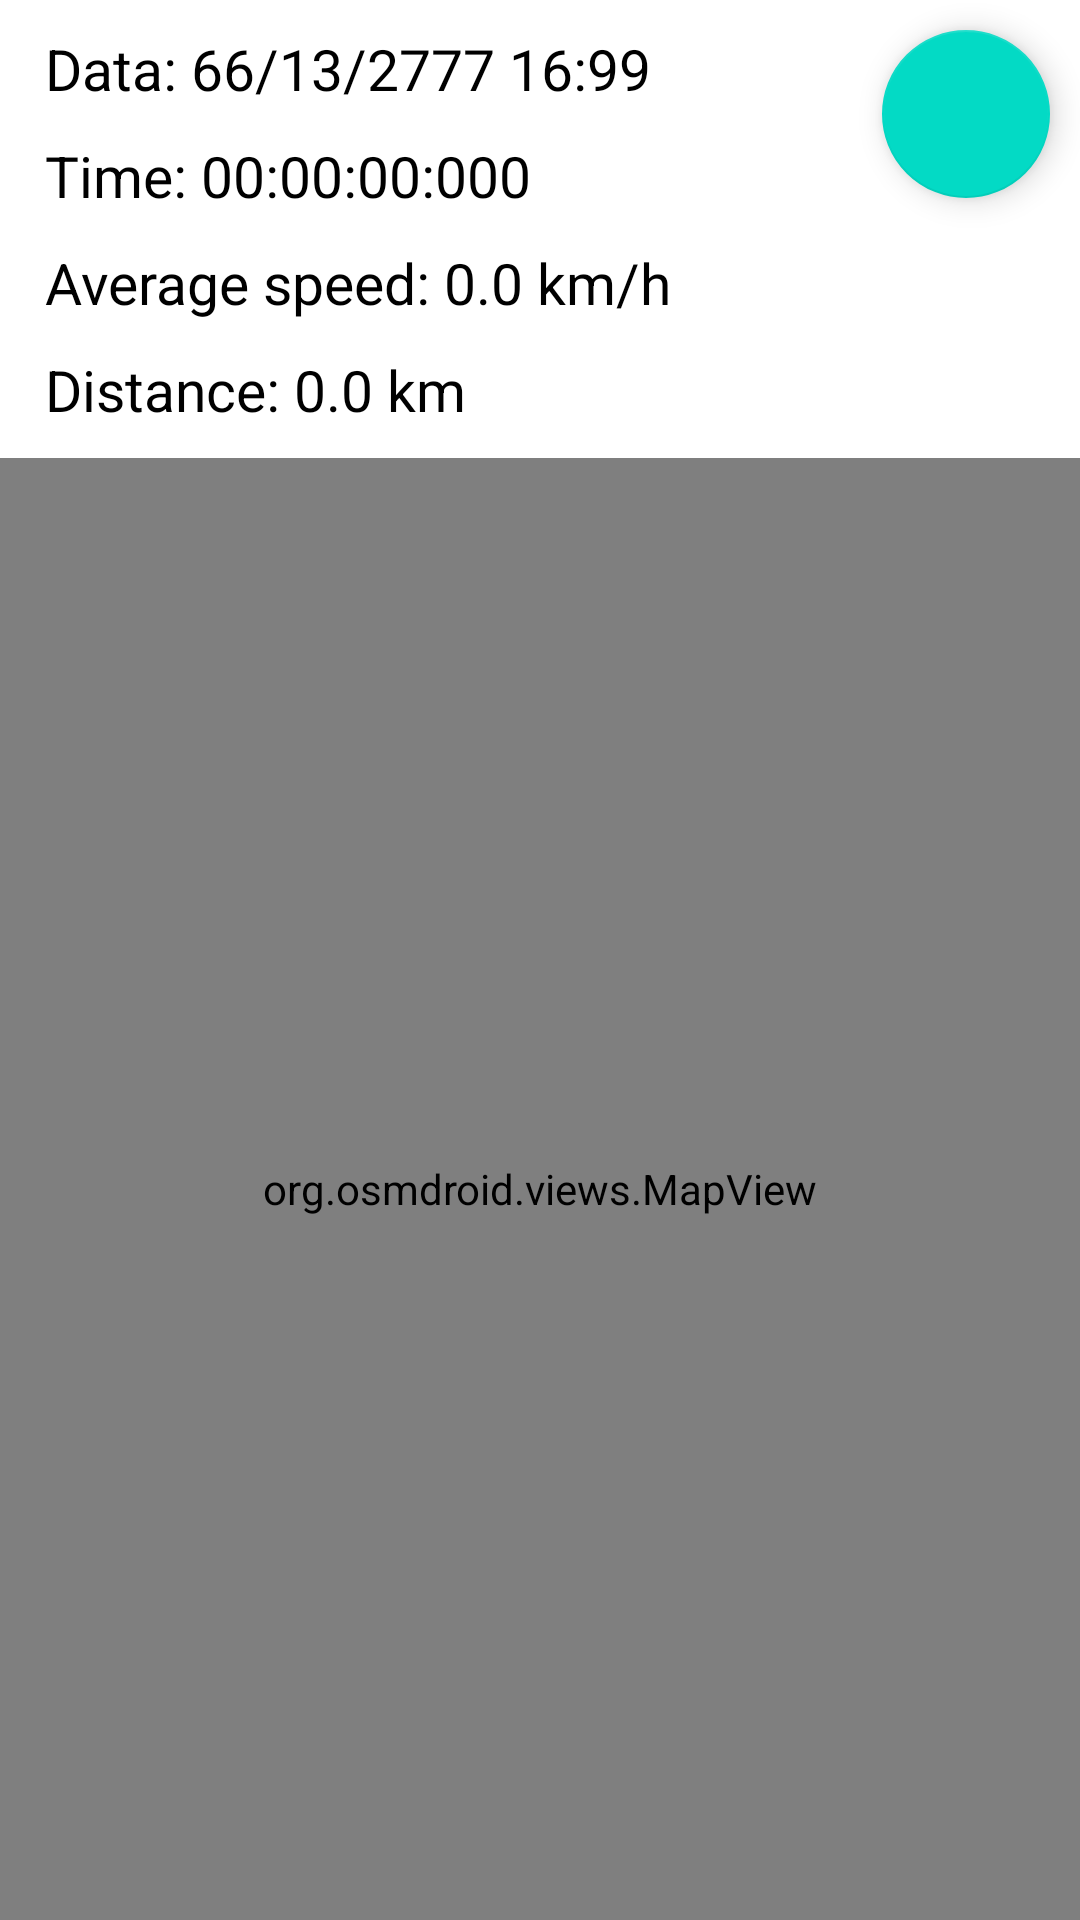

The Android layout XML behind this screen, and the referenced resources:
<!-- AndroidManifest.xml: application theme Theme.GpsTracker -->
<!-- res/layout/view_track.xml -->
<?xml version="1.0" encoding="utf-8"?>

<androidx.constraintlayout.widget.ConstraintLayout xmlns:android="http://schemas.android.com/apk/res/android"
    xmlns:app="http://schemas.android.com/apk/res-auto"
    xmlns:tools="http://schemas.android.com/tools"
    android:layout_width="match_parent"
    android:layout_height="match_parent"
    tools:context=".fragments.MainFragment">

    <ImageView
        android:id="@+id/view"
        android:layout_width="wrap_content"
        android:layout_height="wrap_content"
        android:background="@color/white"
        android:contentDescription="TODO"
        android:paddingBottom="5dp"
        app:layout_constraintBottom_toTopOf="@+id/fCenter"
        app:layout_constraintEnd_toEndOf="parent"
        app:layout_constraintStart_toStartOf="parent"
        app:layout_constraintTop_toTopOf="@+id/map"
        tools:ignore="MissingConstraints" />

    <org.osmdroid.views.MapView
        android:id="@+id/map"
        android:layout_width="0dp"
        android:layout_height="0dp"
        app:layout_constraintBottom_toBottomOf="parent"
        app:layout_constraintEnd_toEndOf="parent"
        app:layout_constraintHorizontal_bias="0.0"
        app:layout_constraintStart_toStartOf="parent"
        app:layout_constraintTop_toBottomOf="@+id/tvDistance"
        app:layout_constraintVertical_bias="0.0"
        android:layout_marginTop="10dp"/>

    <com.google.android.material.floatingactionbutton.FloatingActionButton
        android:id="@+id/fCenter"
        android:layout_width="wrap_content"
        android:layout_height="wrap_content"
        android:layout_marginTop="10dp"
        android:layout_marginEnd="10dp"
        android:clickable="true"
        android:src="@drawable/ic_loc"
        app:layout_constraintEnd_toEndOf="parent"
        app:layout_constraintTop_toTopOf="parent" />


    <TextView
        android:id="@+id/tvData"
        android:layout_width="wrap_content"
        android:layout_height="wrap_content"
        android:layout_marginTop="10dp"
        android:background="#99FFFFFF"
        android:paddingStart="5dp"
        android:paddingEnd="5dp"
        android:text="Data: 66/13/2777 16:99"
        android:textColor="@color/black"
        android:textSize="19sp"
        app:layout_constraintStart_toStartOf="@+id/tvTime"
        app:layout_constraintTop_toTopOf="parent" />

    <TextView
        android:id="@+id/tvTime"
        android:layout_width="wrap_content"
        android:layout_height="wrap_content"
        android:layout_marginStart="10dp"
        android:layout_marginTop="10dp"
        android:background="#99FFFFFF"
        android:paddingStart="5dp"
        android:paddingEnd="5dp"
        android:text="Time: 00:00:00:000"
        android:textColor="@color/black"
        android:textSize="19sp"
        app:layout_constraintStart_toStartOf="parent"
        app:layout_constraintTop_toBottomOf="@+id/tvData" />

    <TextView
        android:id="@+id/tvAverageVel"
        android:layout_width="wrap_content"
        android:layout_height="wrap_content"
        android:layout_marginTop="10dp"
        android:background="#99FFFFFF"
        android:paddingStart="5dp"
        android:paddingEnd="5dp"
        android:text="Average speed: 0.0 km/h"
        android:textColor="@color/black"
        android:textSize="19sp"
        app:layout_constraintStart_toStartOf="@+id/tvTime"
        app:layout_constraintTop_toBottomOf="@+id/tvTime" />

    <TextView
        android:id="@+id/tvDistance"
        android:layout_width="wrap_content"
        android:layout_height="wrap_content"
        android:layout_marginStart="10dp"
        android:layout_marginTop="10dp"
        android:background="#99FFFFFF"
        android:paddingStart="5dp"
        android:paddingEnd="5dp"
        android:text="Distance: 0.0 km"
        android:textColor="@color/black"
        android:textSize="19sp"
        app:layout_constraintBottom_toTopOf="@+id/map"
        app:layout_constraintStart_toStartOf="parent"
        app:layout_constraintTop_toBottomOf="@+id/tvAverageVel" />


</androidx.constraintlayout.widget.ConstraintLayout>
<!-- resources referenced by this layout -->
<resources>
  <style name="Theme.GpsTracker" parent="Theme.MaterialComponents.DayNight.DarkActionBar">
          
          <item name="colorPrimary">@color/purple_500</item>
          <item name="colorPrimaryVariant">@color/blue_light</item>
          <item name="colorOnPrimary">@color/white</item>
          
          <item name="colorSecondary">@color/teal_200</item>
          <item name="colorSecondaryVariant">@color/teal_700</item>
          <item name="colorOnSecondary">@color/black</item>
          <item name="windowActionBar">false</item>
          <item name="windowNoTitle">true</item>
          
          <item name="android:statusBarColor" tools:targetApi="l">?attr/colorPrimaryVariant</item>
          
      </style>
  <!-- not gathered from this repository: default colours our renderer supplied (Android Studio template values) -->
  <color name="purple_500">#FF6200EE</color>
  <color name="teal_200">#FF03DAC5</color>
  <color name="teal_700">#FF018786</color>
  <color name="black">#FF000000</color>
  <color name="white">#FFFFFFFF</color>
</resources>
